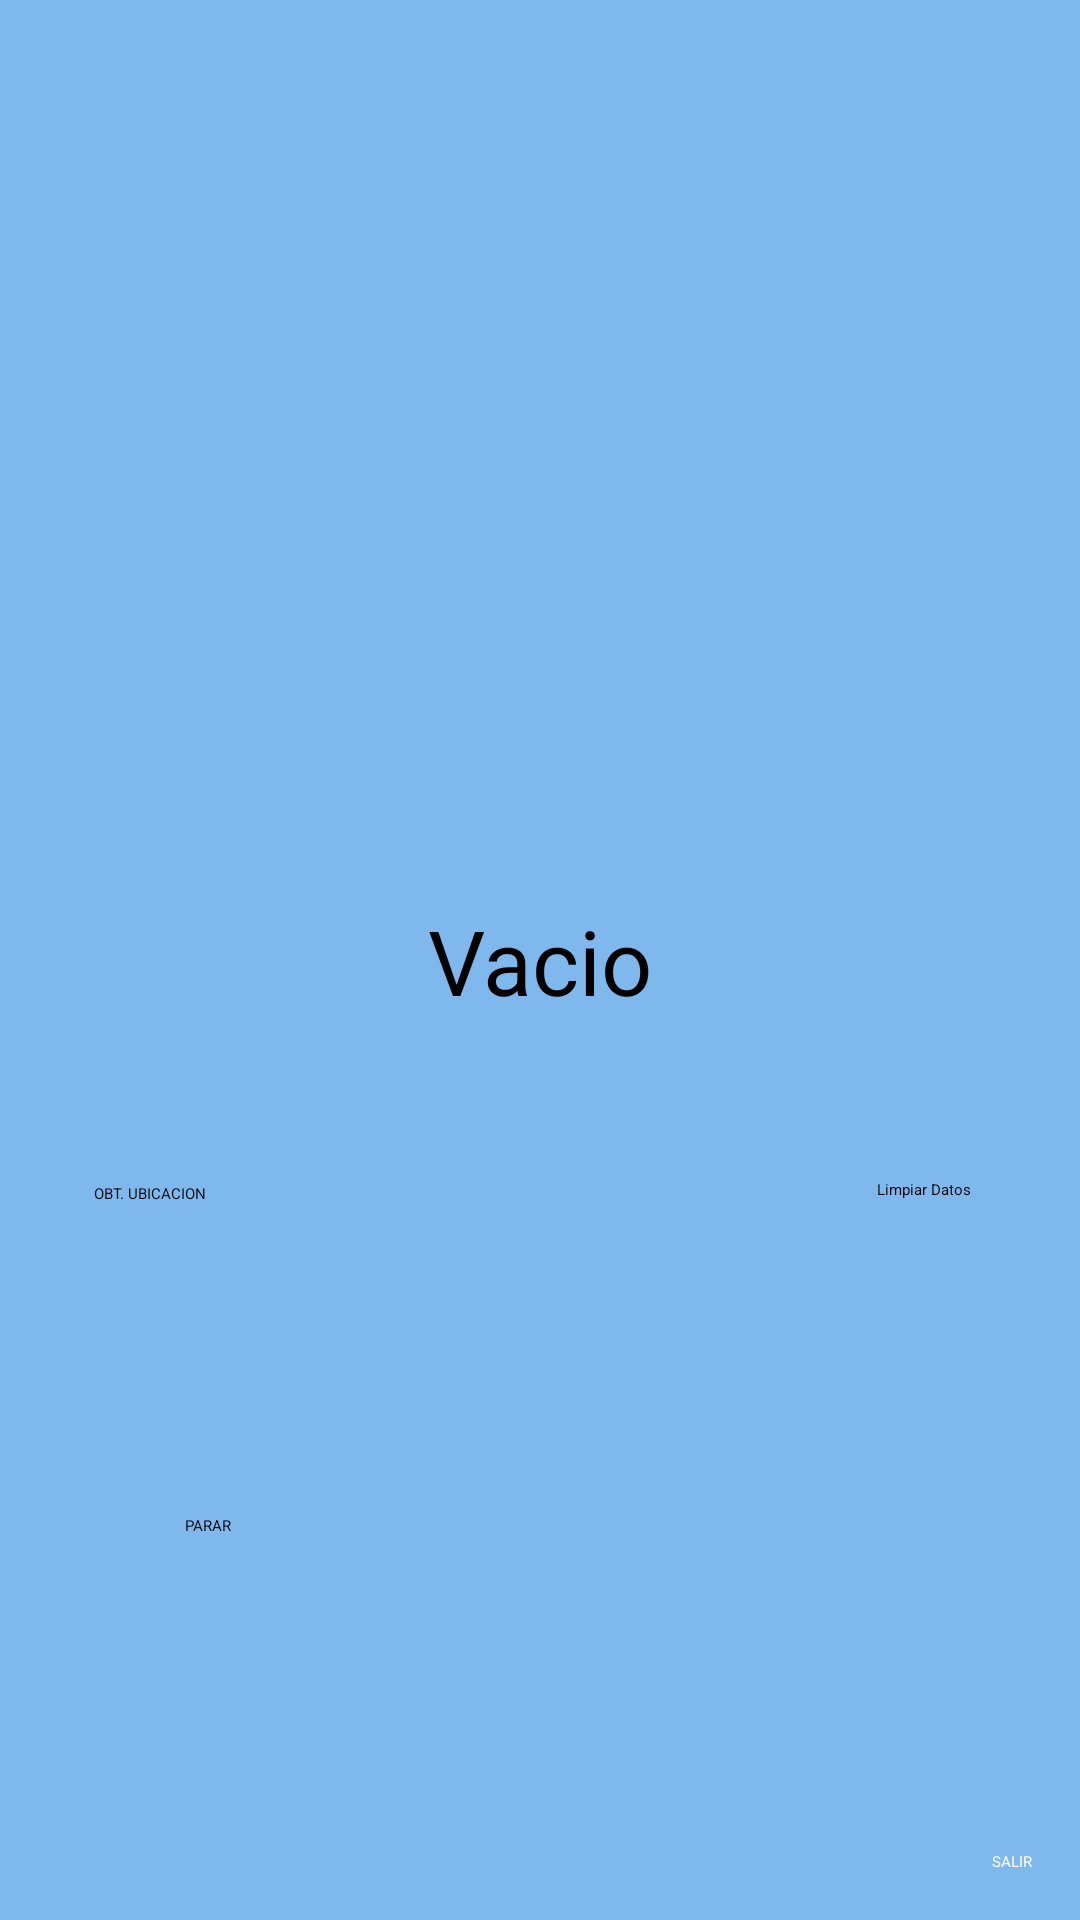

Android layout source for this screen:
<!-- AndroidManifest.xml: activity theme Theme.GetUserLocation.NoActionBar -->
<!-- res/layout/activity_main.xml -->
<?xml version="1.0" encoding="utf-8"?>
<androidx.constraintlayout.widget.ConstraintLayout xmlns:android="http://schemas.android.com/apk/res/android"
    xmlns:app="http://schemas.android.com/apk/res-auto"
    xmlns:tools="http://schemas.android.com/tools"
    android:layout_width="match_parent"
    android:layout_height="match_parent"
    tools:context=".MainActivity"
    android:background="#7EB8EC">

    <Button
        android:id="@+id/btnLimpiarData"
        android:layout_width="wrap_content"
        android:layout_height="48dp"
        android:text="Limpiar Datos"
        android:textColor="#000000"
        app:layout_constraintBottom_toBottomOf="parent"
        app:layout_constraintEnd_toEndOf="parent"
        app:layout_constraintHorizontal_bias="0.889"
        app:layout_constraintStart_toStartOf="parent"
        app:layout_constraintTop_toTopOf="parent"
        android:backgroundTint="#C0CA33"
        app:layout_constraintVertical_bias="0.664" />

    <TextView
        android:id="@+id/tvLocation"
        android:layout_width="wrap_content"
        android:layout_height="wrap_content"
        android:text="Vacio"
        android:textSize="30sp"
        android:textColor="#000000"
        app:layout_constraintTop_toTopOf="parent"
        app:layout_constraintBottom_toBottomOf="parent"
        app:layout_constraintStart_toStartOf="parent"
        app:layout_constraintEnd_toEndOf="parent"
        app:layout_constraintVertical_bias="0.5"
        app:layout_constraintHorizontal_bias="0.5" />

    <Button
        android:id="@+id/btnLocation"
        android:layout_width="wrap_content"
        android:layout_height="48dp"
        android:text="OBT. UBICACION"
        android:textColor="#000000"
        app:layout_constraintBottom_toBottomOf="parent"
        app:layout_constraintEnd_toEndOf="parent"
        app:layout_constraintHorizontal_bias="0.097"
        app:layout_constraintStart_toStartOf="parent"
        app:layout_constraintTop_toTopOf="parent"
        android:backgroundTint="#C0CA33"
        app:layout_constraintVertical_bias="0.666" />

    <Button
        android:id="@+id/btnStop"
        android:layout_width="wrap_content"
        android:layout_height="wrap_content"
        android:layout_marginBottom="128dp"
        android:backgroundTint="#E65F55"
        android:text="PARAR"
        android:textColor="#000000"
        app:iconTint="#FFFFFF"
        app:layout_constraintBottom_toBottomOf="parent"
        app:layout_constraintEnd_toEndOf="parent"
        app:layout_constraintHorizontal_bias="0.179"
        app:layout_constraintStart_toStartOf="parent" />

    <Button
        android:id="@+id/btnSalir"
        android:layout_width="wrap_content"
        android:layout_height="wrap_content"
        android:layout_margin="16dp"
        android:text="SALIR"
        android:textColor="#FDFBFB"
        android:backgroundTint="#E53935"
        app:layout_constraintBottom_toBottomOf="parent"
        app:layout_constraintEnd_toEndOf="parent" />

</androidx.constraintlayout.widget.ConstraintLayout>
<!-- resources referenced by this layout -->
<resources>

</resources>
